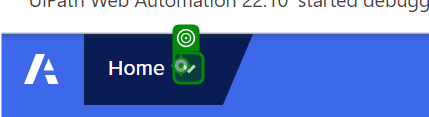
Task: Process to automate TPX-FT24-TEST cases
Workflow: Main

Step 1: click on the icon in window 'Home | Anaplan' (chrome.exe)

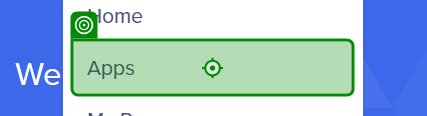
Step 2: click on the link 'Apps' in window 'Home | Anaplan' (chrome.exe)

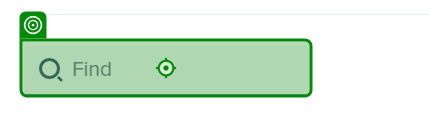
Step 3: type [TestCase_Str] into the text box in window 'Apps | Anaplan' (chrome.exe)

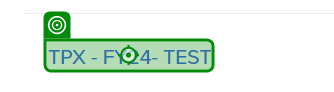
Step 4: click on the element 'TPX - FY24- TEST' in window 'Apps | Anaplan' (chrome.exe)

Step 5: Use Browser Chrome: TPX - FY24- TEST | Anaplan in window 'TPX - FY24- TEST | Anaplan' (chrome.exe) (no picture)

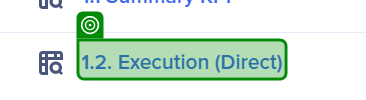
Step 6: SearchedElement on the link '1.2. Execution (Direct)' in window 'TPX - FY24- TEST | Anaplan' (chrome.exe)

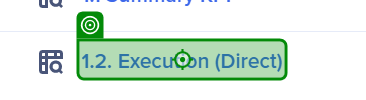
Step 7: click on the link '1.2. Execution (Direct)' in window 'TPX - FY24- TEST | Anaplan' (chrome.exe)

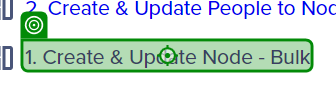
Step 8: click on the element '1. Create & Update Node - Bulk' in window '1.2. Execution (Direct) | Anaplan' (chrome.exe)

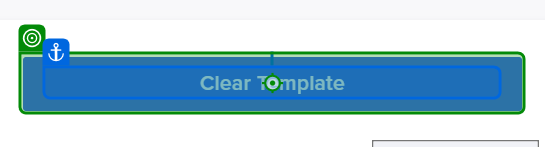
Step 9: click on the button in window '1. Create & Update Node - Bulk | Anaplan' (chrome.exe)
